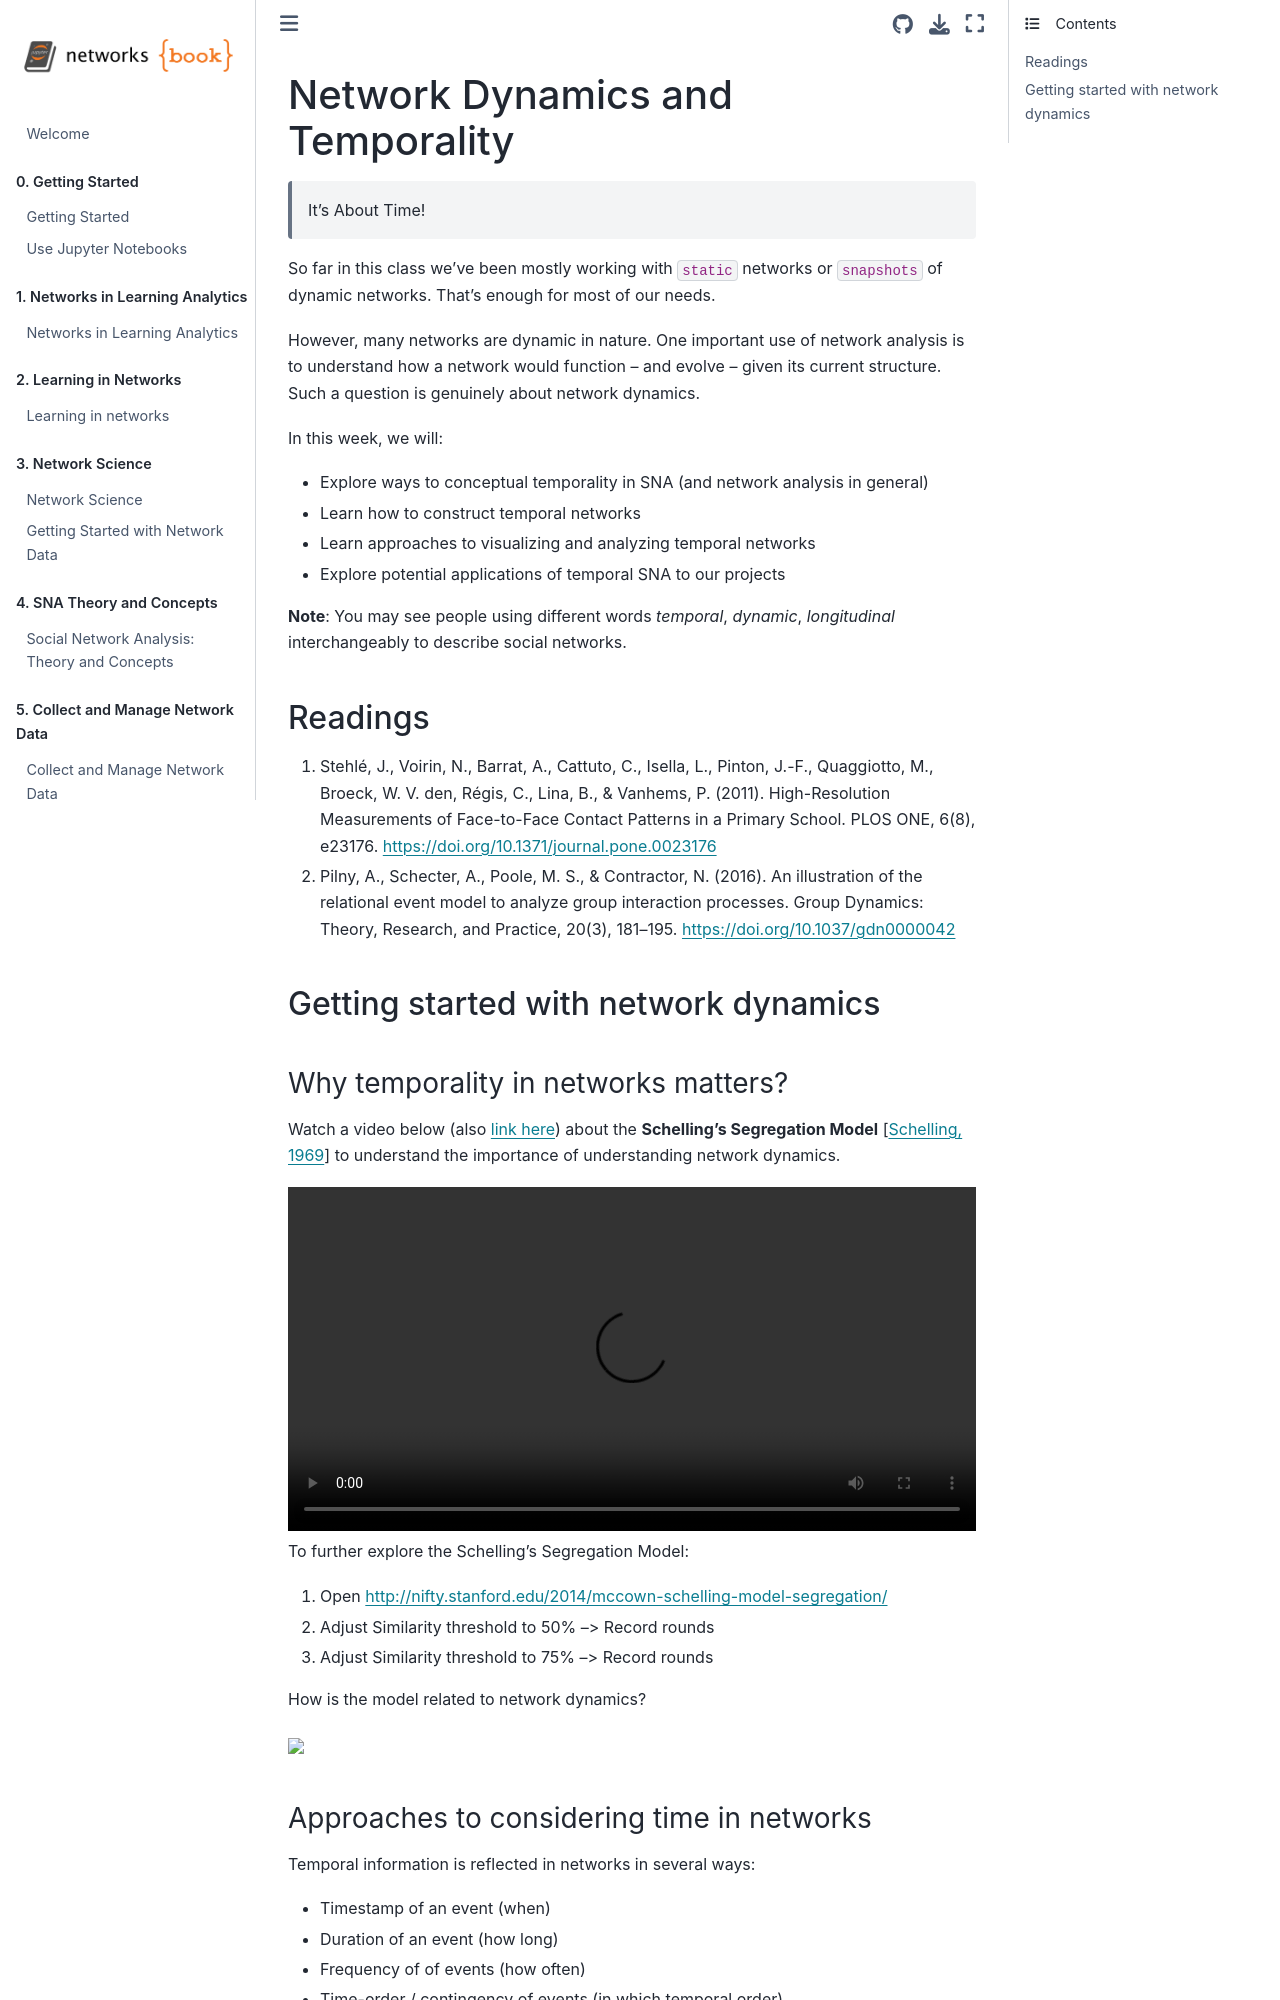

repository: penn-wonderlab/networks_book · page: ch12-network-dynamics.html · generator: jekyll

# Network Dynamics and Temporality

> It's About Time!

So far in this class we've been mostly working with `static` networks or `snapshots` of dynamic networks. That's enough for most of our needs. 

However, many networks are dynamic in nature. One important use of network analysis is to understand how a network would function -- and evolve -- given its current structure. Such a question is genuinely about network dynamics.

In this week, we will:

- Explore ways to conceptual temporality in SNA (and network analysis in general)
- Learn how to construct temporal networks
- Learn approaches to visualizing and analyzing temporal networks
- Explore potential applications of temporal SNA to our projects

**Note**: You may see people using different words *temporal*, *dynamic*,  *longitudinal* interchangeably to describe social networks.



## Readings

1. Stehlé, J., Voirin, N., Barrat, A., Cattuto, C., Isella, L., Pinton, J.-F., Quaggiotto, M., Broeck, W. V. den, Régis, C., Lina, B., & Vanhems, P. (2011). High-Resolution Measurements of Face-to-Face Contact Patterns in a Primary School. PLOS ONE, 6(8), e23176. https://doi.org/10.1371/journal.pone.0023176
2. Pilny, A., Schecter, A., Poole, M. S., & Contractor, N. (2016). An illustration of the relational event model to analyze group interaction processes. Group Dynamics: Theory, Research, and Practice, 20(3), 181–195. https://doi.org/10.1037/gdn0000042



## Getting started with network dynamics

### Why temporality in networks matters?

Watch a video below (also [link here](https://www.coursera.org/learn/model-thinking/lecture/1qEBU/schellings-segregation-model)) about the **Schelling's Segregation Model** {cite}`schelling1969models` to understand the importance of understanding network dynamics. 

<video controls width="100%">
<source src="https://d3c33hcgiwev3.cloudfront.net/L2B_Cropped.6e7e92c0648e11e4b597fd570fa7692c/full/360p/index.webm?Expires=1712188800&Signature=gXrxd4iuCKuNYY5X1WDI8zT~oXtckJh88Gs5eAuD7N~9KxTujCHDKdXyHNjSaghG01ZF5m~gM6E~icxwvy3fFUsjm2jxRAK0S371iUFjYo3-Ziu0AgCM~TjbIjEcLzucLcAVrlrXqacek~ZaZhkkaYbnmOYzmcvy1ryl1mkTgrM_&Key-Pair-Id=APKAJLTNE6QMUY6HBC5A" type="video/webm">
<source src="https://d3c33hcgiwev3.cloudfront.net/L2B_Cropped.6e7e92c0648e11e4b597fd570fa7692c/full/360p/index.webm?Expires=1712188800&Signature=gXrxd4iuCKuNYY5X1WDI8zT~oXtckJh88Gs5eAuD7N~9KxTujCHDKdXyHNjSaghG01ZF5m~gM6E~icxwvy3fFUsjm2jxRAK0S371iUFjYo3-Ziu0AgCM~TjbIjEcLzucLcAVrlrXqacek~ZaZhkkaYbnmOYzmcvy1ryl1mkTgrM_&Key-Pair-Id=APKAJLTNE6QMUY6HBC5A" type="video/mp4">
</video>



To further explore the Schelling's Segregation Model:

1. Open http://nifty.stanford.edu/2014/mccown-schelling-model-segregation/
2. Adjust Similarity threshold to 50% --> Record rounds
3. Adjust Similarity threshold to 75% --> Record rounds

How is the model related to network dynamics? 

<img src="https://bookdown.org/chen/snaEd/images/schelling.gif" width="480px" />
